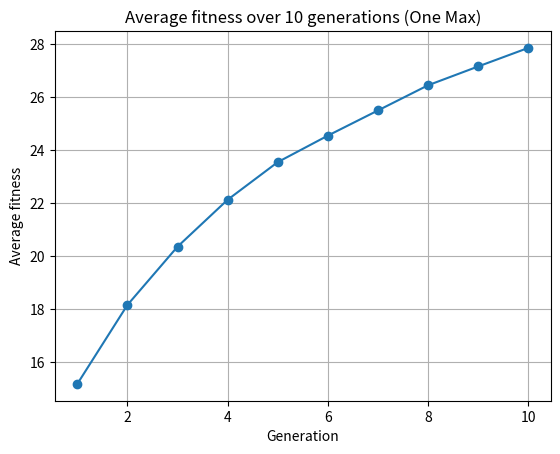

Here is the Python script that generated this plot:
#!/usr/bin/env python
import statistics
import matplotlib.pyplot as plt
from numpy.random import randint, rand


# Size of each chromosome population
population_size = 100
# Length of bitstrings
bits = 30
# Chance of a chromosome mutating
mutation_rate = 0.5
# Chance of a crossover occuring between 2 parent chromosomes
crossover_rate = 0.9
# Total number of generations produced
total_iter = 10
# List of average fitness of each generation
averages = []
# Max value of a bit string in the population
max_value = (1 << bits) - 1


def main():
    # Target of GA is a 30 bit string of 1s
    print(f'Target string is: {max_value:030b}\n')
    population = []

    # Generate initial generation of chromosomes
    for i in range(0, population_size):
        population.append(randint(0, max_value+1))

    genetic_algorithm(population)
    plot_averages(averages, total_iter)


def genetic_algorithm(population):

    # Cycle through generations
    for gen in range(total_iter):
        parents = []
        children = []

        # Calculate all fitness scores for population
        scores = [fitness(x) for x in population]

        averages.append(statistics.fmean(scores))

        # Print scores of current generation
        best_index, best_score = scores.index(max(scores)), max(scores)
        print(f'Generation {gen+1}')
        print(f'Best item: {population[best_index]:030b}')
        print(f'Item score: {best_score}')
        print(f'Generation average score: {averages[gen]}\n')

        # Find parent chromosomes of next generation via selection
        for i in range(population_size):
            parents.append(tournament_selection(population, scores))

        # Pair up chromosome with the one right after it
        for i in range(0, population_size, 2):
            parent_1, parent_2 = parents[i], parents[i+1]

            # Perform crossover, mutate children and append to list
            for child in crossover(parent_1, parent_2):
                child = mutate(child)
                children.append(child)

        # Replace current generation with children
        population = children


def mutate(chrom):
    # Flip 1 random bit in the chromosome (if mutation is triggered)
    if rand() < mutation_rate:
        index = randint(0, bits)
        return (chrom ^ (1 << index))
    return chrom


def crossover(parent_1, parent_2):
    # Children are copies of their respective parents
    child_1, child_2 = parent_1, parent_2

    # Randomly decide if crossover happens based on crossover_rate
    if rand() < crossover_rate:
        # i is the index where the crossover will happen between parents
        i = randint(1, bits-1)

        # front_mask captures first i bits of binary
        # back_mask captures the rest of the bits
        front_mask = ((1 << i) - 1) << (bits - i)
        back_mask = (1 << (bits - i)) - 1

        # child_1 is the first i bits of parent_1. The rest are from parent_2
        child_1 = (parent_1 & front_mask) | (parent_2 & back_mask)

        # child_2 is the first i bits of parent_2. The rest are from parent_1
        child_2 = (parent_2 & front_mask) | (parent_1 & back_mask)

    return child_1, child_2


def tournament_selection(population, scores, rounds=5):

    # Pick some random index in population
    best_chrom = randint(0, population_size)

    # Pick contending chromosomes randomly
    for chrom in randint(0, population_size, rounds-1):
        # Find best score in tournament round
        if scores[chrom] > scores[best_chrom]:
            best_chrom = chrom
    return population[best_chrom]


def fitness(chrom):
    # Count number of active bits (1) in int. Only available in python v3.10+
    return chrom.bit_count()


def plot_averages(averages, total_iter):
    plt.plot(range(1, total_iter+1), averages, marker='o')
    plt.title(f'Average fitness over {total_iter} '
              'generations (One Max)')
    plt.xlabel('Generation')
    plt.ylabel('Average fitness')
    plt.grid(True)
    plt.show()


if __name__ == '__main__':
    main()
